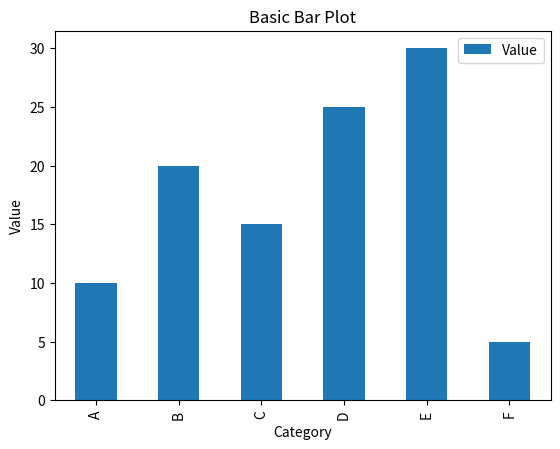
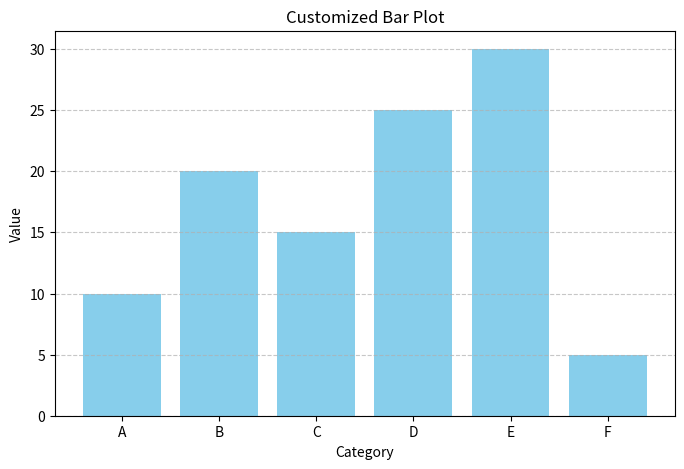
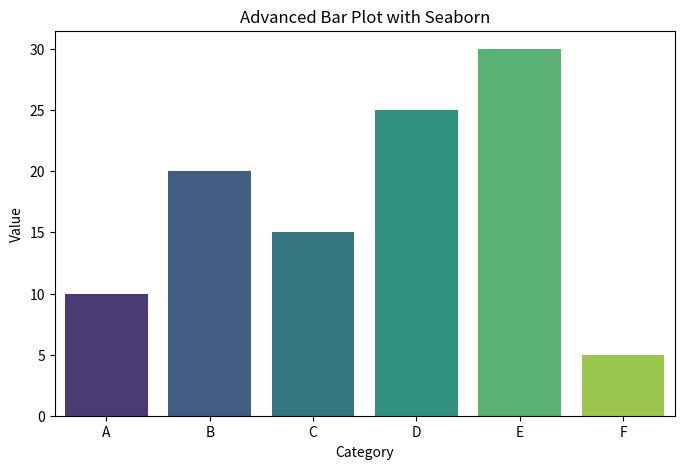

The matplotlib source for these figures, in order:
import pandas as pd
import matplotlib.pyplot as plt
import seaborn as sns

# Sample DataFrame for basic and customized bar plot
data = {
    'Category': ['A', 'B', 'C', 'D', 'E', 'F'],
    'Value': [10, 20, 15, 25, 30, 5]
}

df = pd.DataFrame(data)

# Basic bar plot
df.plot(kind='bar', x='Category', y='Value')
plt.title('Basic Bar Plot')
plt.xlabel('Category')
plt.ylabel('Value')
plt.show()

# Customizing the bar plot
plt.figure(figsize=(8, 5))
plt.bar(df['Category'], df['Value'], color='skyblue')
plt.title('Customized Bar Plot')
plt.xlabel('Category')
plt.ylabel('Value')
plt.grid(True, axis='y', linestyle='--', alpha=0.7)
plt.show()

# Advanced bar plot using Seaborn
plt.figure(figsize=(8, 5))
sns.barplot(data=df, x='Category', y='Value', palette='viridis')
plt.title('Advanced Bar Plot with Seaborn')
plt.xlabel('Category')
plt.ylabel('Value')
plt.show()